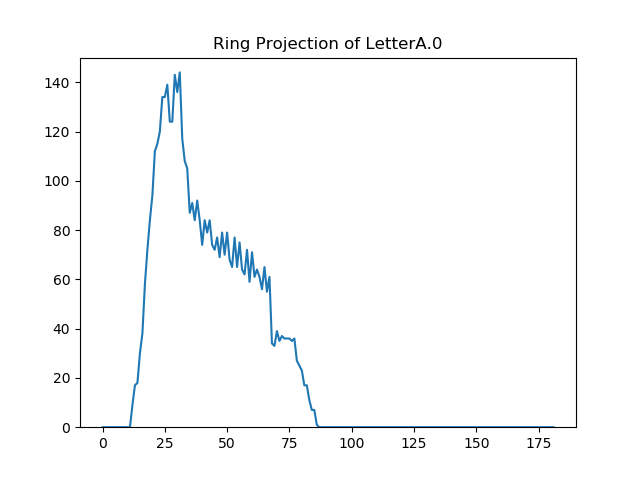

The data file committed next to this chart (first rows):
Radius; Value
0; 0
1; 0
2; 0
3; 0
4; 0
5; 0
6; 0
7; 0
8; 0
9; 0
10; 0
11; 0
12; 9
13; 17
14; 18
15; 30
16; 38
17; 58
18; 72
19; 84
20; 94
21; 112
22; 115
23; 120
24; 134
25; 134
26; 139
27; 124
28; 124
29; 143
30; 136
31; 144
32; 117
33; 108
34; 105
35; 87
36; 91
37; 84
38; 92
39; 84
40; 74
41; 84
42; 79
43; 84
44; 74
45; 72
46; 77
47; 69
48; 79
49; 70
50; 79
51; 68
52; 65
53; 77
54; 65
55; 75
56; 64
57; 62
58; 72
59; 59
... 122 more rows
